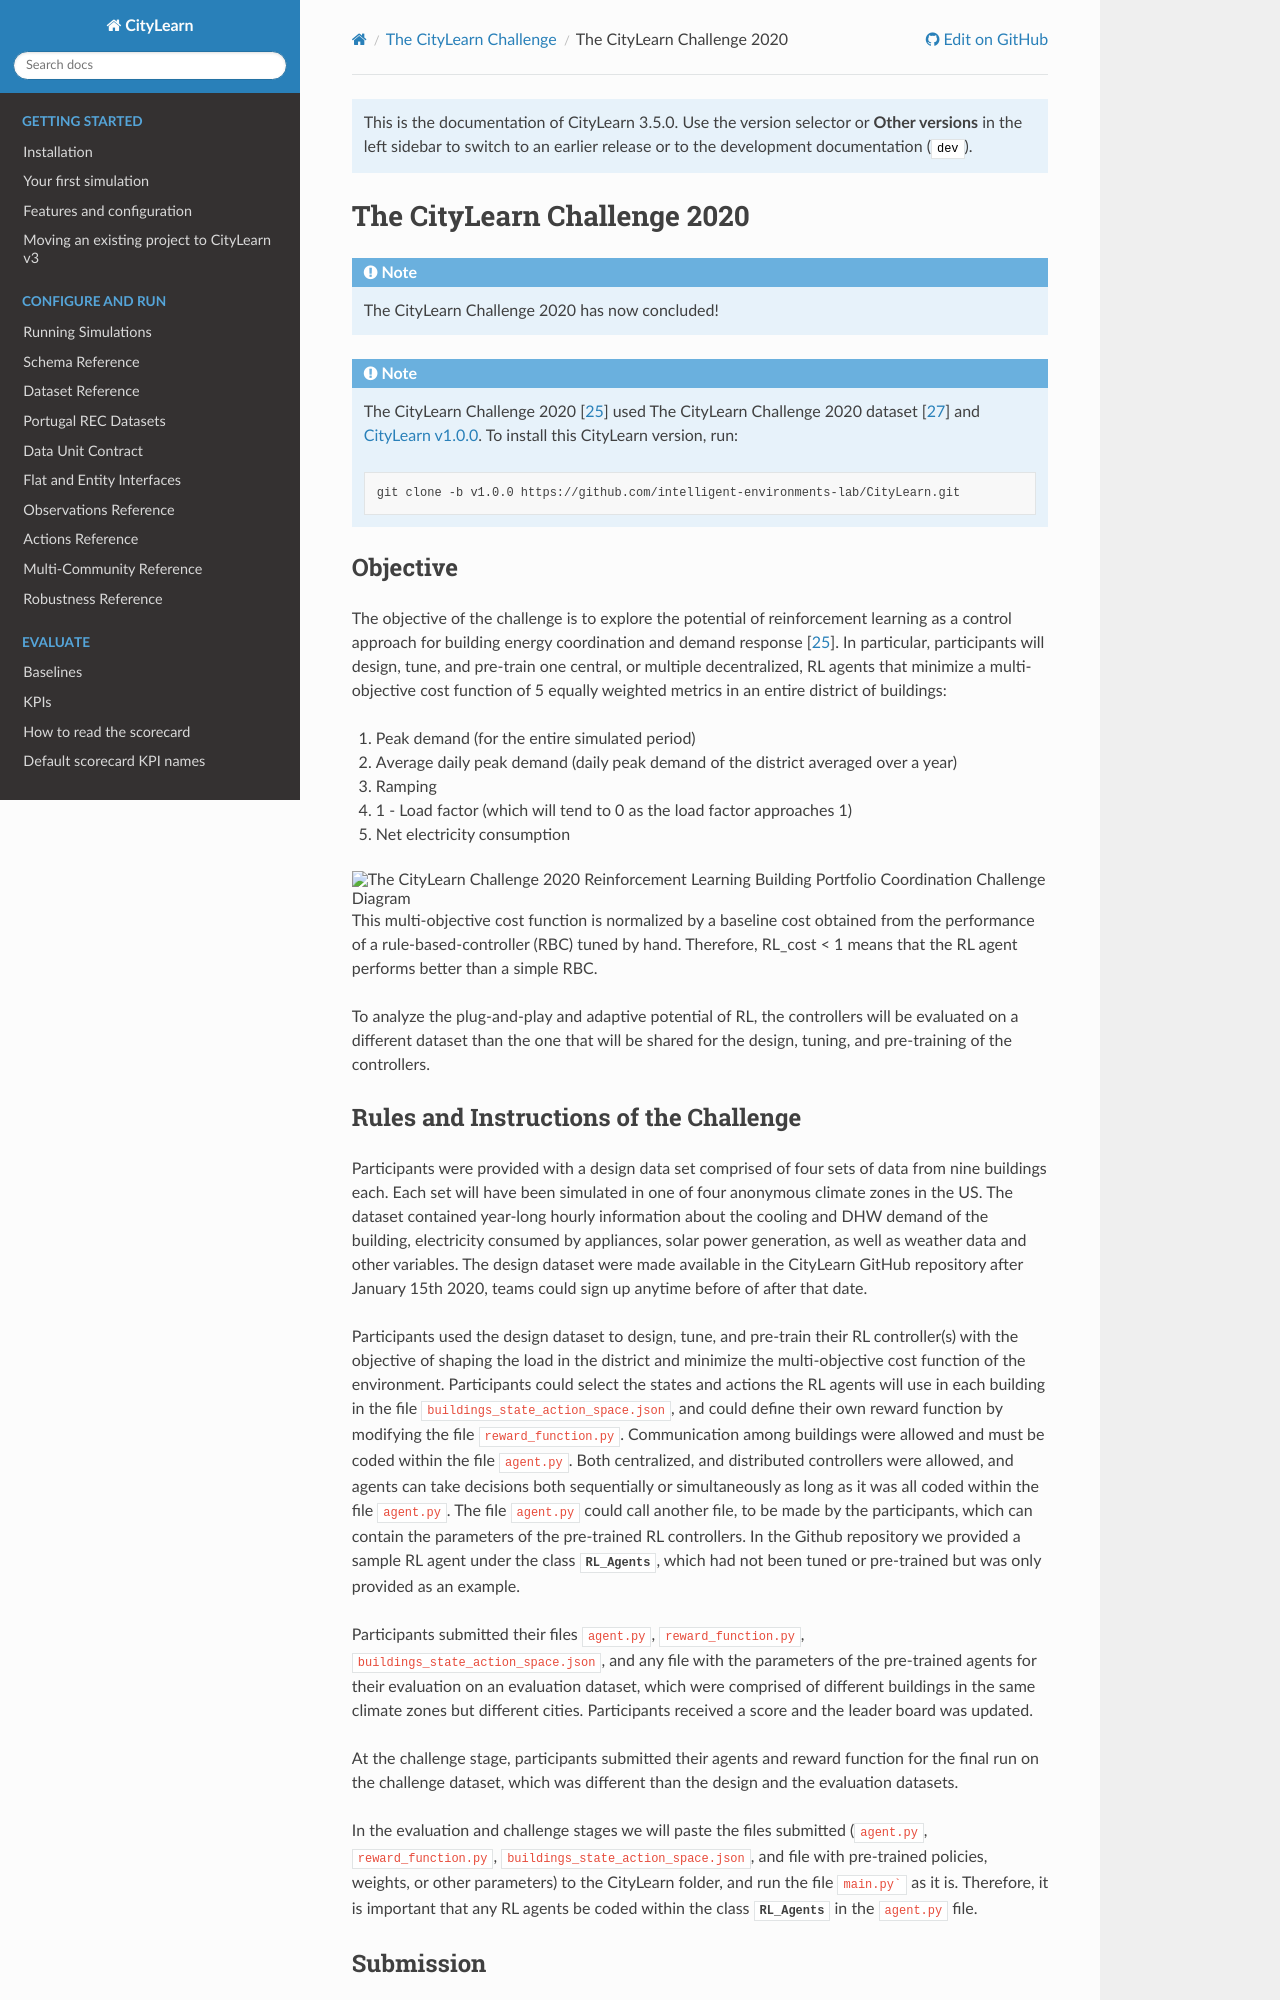

repository: citylearn-project/CityLearn · page: 3.5.0/citylearn_challenge/2020.html · generator: sphinx

============================
The CityLearn Challenge 2020
============================

.. note::

    The CityLearn Challenge 2020 has now concluded!

.. note::

    The CityLearn Challenge 2020 :cite:p:`10.1145/3408308.3431122` used The CityLearn Challenge 2020 dataset :cite:p:`T8/ZQKK6E_2020` and `CityLearn v1.0.0 <https://github.com/intelligent-environments-lab/CityLearn/tree/v1.0.0>`_. To install this CityLearn version, run:

    .. code-block:: bash

        git clone -b v1.0.0 https://github.com/intelligent-environments-lab/CityLearn.git

Objective
*********

The objective of the challenge is to explore the potential of reinforcement learning as a control approach for building energy coordination and demand response :cite:p:`10.1145/3408308.3431122`. In particular, participants will design, tune, and pre-train one central, or multiple decentralized, RL agents that minimize a multi-objective cost function of 5 equally weighted metrics in an entire district of buildings:

1. Peak demand (for the entire simulated period)
2. Average daily peak demand (daily peak demand of the district averaged over a year)
3. Ramping
4. 1 - Load factor (which will tend to 0 as the load factor approaches 1)
5. Net electricity consumption

.. image:: ../../../assets/images/citylearn_challenge_2020_reinforcement_learning_overview.jpeg
   :alt: The CityLearn Challenge 2020 Reinforcement Learning Building Portfolio Coordination Challenge Diagram
   :align: center

This multi-objective cost function is normalized by a baseline cost obtained from the performance of a rule-based-controller (RBC) tuned by hand. Therefore, RL_cost < 1 means that the RL agent performs better than a simple RBC.

To analyze the plug-and-play and adaptive potential of RL, the controllers will be evaluated on a different dataset than the one that will be shared for the design, tuning, and pre-training of the controllers.
